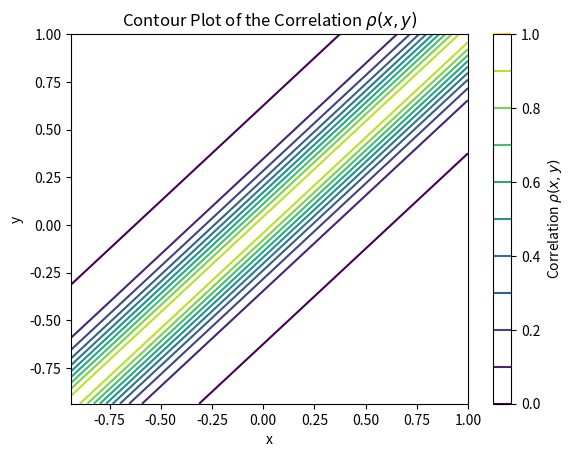
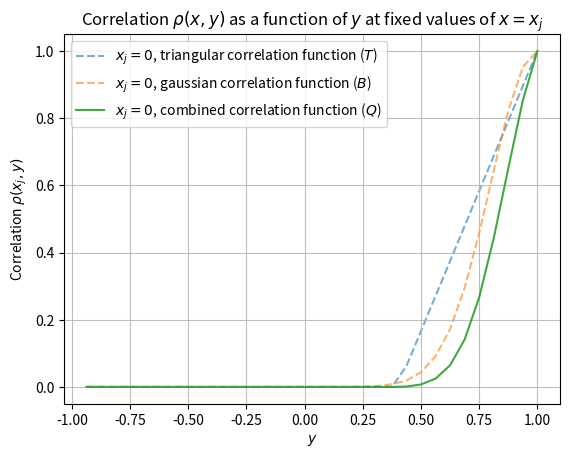

The matplotlib source for these figures, in order:
# import libraries
###########################################################
import matplotlib.pyplot as plt
import numpy as np


# main function for (a)
###########################################################
def part_a(Lx=1,Ld=0.2,J=32):
    # create correlation metric
    dx=2*Lx/J
    x = np.linspace(dx*(-J/2+1), dx*(J/2), J)
    y = np.linspace(dx*(-J/2+1), dx*(J/2), J)
    X, Y = np.meshgrid(x, y)
    rho = correlation_metric(X, Y, Ld)

    # plotting
    plt.contour(X, Y, rho, levels=20)
    plt.colorbar(label=r"Correlation $\rho(x,y)$")
    plt.ylabel("y")
    plt.xlabel("x")
    plt.title(r"Contour Plot of the Correlation $\rho(x,y)$")
    plt.show()

    return 


# main function for (b)
###########################################################
def part_b(Lx=1,Ld=0.2,J=500):
    # create correlation metric
    dx=2*Lx/J
    x1=np.zeros(J)
    x2=Lx*np.ones(J)
    y = np.linspace(dx*(-J/2+1), dx*(J/2), J)
    rho1=correlation_metric(x1,y,Ld)
    rho2=correlation_metric(x2,y,Ld)

    # plotting
    plt.plot(y, rho1, label=r"$x_j=0$")
    plt.plot(y, rho2, label=r"$x_j=L_x=1$")
    plt.xlabel(r"$y$")
    plt.ylabel(r"Correlation $\rho(x_j,y)$")
    plt.title(r"Correlation $\rho(x,y)$ as a function of $y$ at fixed values of $x=x_j$")
    plt.legend()
    plt.show()

    return



# main function for (d)
###########################################################
def part_d(Lx=1,Ld=0.2,J=200):
    # create correlation metric
    dx=2*Lx/J
    x = np.linspace(dx*(-J/2+1), dx*(J/2), J)
    x1=np.zeros(J)
    x2=Lx*np.ones(J)
    y = np.linspace(dx*(-J/2+1), dx*(J/2), J)
    X, Y = np.meshgrid(x, y)
    rho = correlation_metric(X, Y, Ld)
    rho1=correlation_metric(x1,y,Ld)
    rho1_old=correlation_metric(x1,y,Ld)
    rho2=correlation_metric(x2,y,Ld)
    rho2_old=correlation_metric(x2,y,Ld)

    # mask correlation metric
    Lc = 3*Ld
    rho[np.abs(X - Y) > Lc] = 0
    rho1[np.abs(x1 - y) > Lc] = 0
    rho2[np.abs(x2 - y) > Lc] = 0

    # plotting
    plt.contour(X, Y, rho, levels=20)
    plt.colorbar(label=r"Correlation $\rho(x,y)$")
    plt.ylabel("y")
    plt.xlabel("x")
    plt.title(r"Contour Plot of the Correlation $\rho(x,y)$")
    plt.show()

    plt.plot(y, rho1_old, label=r"$x_j=0$", alpha=0.7, linestyle="--", zorder=2)
    plt.plot(y, rho1, label=r"$x_j=0$ with clipping to $0$", zorder=1)
    plt.plot(y, rho2_old, label=r"$x_j=L_x=1$", linestyle='--', zorder=2)
    plt.plot(y, rho2, label=r"$x_j=L_x=1$ with clipping to $0$", zorder=1)
    plt.xlabel(r"$y$")
    plt.ylabel(r"Correlation $\rho(x_j,y)$")
    plt.title(r"Correlation $\rho (x,y)$ as a function of $y$ at fixed values of $x=x_j$"+"\n"+r"$\rho(x_j,y)=0$ for $|x_j-y|>L_c$")
    plt.legend()
    plt.grid(alpha=0.8)
    plt.show()

    return


# main function for (e)
###########################################################
def part_e(Lx=1,Ld=0.2,J=32):
    # create correlation metric
    Lc = 3*Ld
    dx=2*Lx/J
    x = np.linspace(dx*(-J/2+1), dx*(J/2), J)
    x1=np.zeros(J)
    x2=Lx*np.ones(J)
    y = np.linspace(dx*(-J/2+1), dx*(J/2), J)
    X, Y = np.meshgrid(x, y)
    rho = correlation_metric_triangular(X, Y, Lc)
    rho1=correlation_metric_triangular(x1,y, Lc)
    rho2=correlation_metric_triangular(x2,y, Lc)

    # mask values
    rho[np.abs(X - Y) > Lc] = 0
    rho1[np.abs(x1 - y) > Lc] = 0
    rho2[np.abs(x2 - y) > Lc] = 0

    # plotting
    plt.contour(X, Y, rho, levels=10)
    plt.colorbar(label=r"Correlation $\rho(x,y)$")
    plt.ylabel("y")
    plt.xlabel("x")
    plt.title(r"Contour Plot of the Correlation $\rho(x,y)$")
    plt.show()


    plt.plot(y, rho1, label=r"$x_j=0$", alpha=0.9, linestyle="-", zorder=2)
    plt.plot(y, rho2, label=r"$x_j=L_x=1$", alpha=0.9, linestyle='-', zorder=2)
    plt.xlabel(r"$y$")
    plt.ylabel(r"Correlation $\rho(x_j,y)$")
    plt.title(r"Correlation $\rho (x,y)$ as a function of $y$ at fixed values of $x=x_j$")
    plt.legend()
    plt.grid(alpha=0.8)
    plt.show()

    return

# main function for (f)
###########################################################
def part_f(Lx=1, Ld=0.2, J=32):
    # create correlation metric
    Lc=3*Ld
    dx=2*Lx/J
    x = np.linspace(dx*(-J/2+1), dx*(J/2), J)
    x1=1
    y = np.linspace(dx*(-J/2+1), dx*(J/2), J)
    X, Y = np.meshgrid(x, y)
    rho_gaussian = correlation_metric(X, Y, Ld)
    rho_triangular = correlation_metric_triangular(X, Y, Lc)
    rho_triangular[np.abs(X - Y) > Lc] = 0
    rho_combined = rho_gaussian * rho_triangular

    # create functions based on the correlation metrics
    rho_fcn_gaussian = rho_gaussian[X == x1]
    rho_fcn_triangular = rho_triangular[X == x1]
    rho_fcn_combined = rho_combined[X == x1]


    # plotting
    plt.contour(X, Y, rho_combined, levels=10)
    plt.colorbar(label=r"Correlation $\rho(x,y)$")
    plt.ylabel("y")
    plt.xlabel("x")
    plt.title(r"Contour Plot of the Correlation $\rho(x,y)$")
    plt.show()

    plt.plot(y, rho_fcn_triangular, label=r"$x_j=0$, triangular correlation function ($T$)", alpha=0.6, linestyle="--", zorder=1)
    plt.plot(y, rho_fcn_gaussian, label=r"$x_j=0$, gaussian correlation function ($B$)", alpha=0.6, linestyle="--", zorder=1)
    plt.plot(y, rho_fcn_combined, label=r"$x_j=0$, combined correlation function ($Q$)", alpha=0.9, zorder=2)
    plt.xlabel(r"$y$")
    plt.ylabel(r"Correlation $\rho(x_j,y)$")
    plt.title(r"Correlation $\rho (x,y)$ as a function of $y$ at fixed values of $x=x_j$")
    plt.legend()
    plt.grid(alpha=0.8)
    plt.show()

    return



# correlation function
###########################################################
def correlation_metric(x,y,Ld):
    return np.exp(-1/2 * (x-y)**2 / (Ld**2))

def correlation_metric_triangular(x,y,Lc):
    return 1 - np.abs(x-y)/Lc


# block for running functions
###########################################################
if __name__ == '__main__':
    do_a = False
    do_b = False
    do_d = False
    do_e = False
    do_f = True
    if do_a:
        part_a()
    if do_b:
        part_b()
    if do_d:
        part_d()
    if do_e:
        part_e()
    if do_f:
        part_f()
